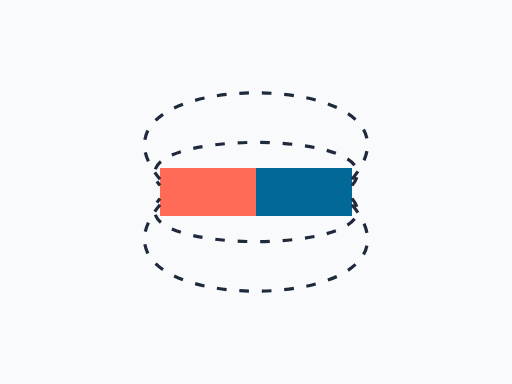
t = 0.00 s
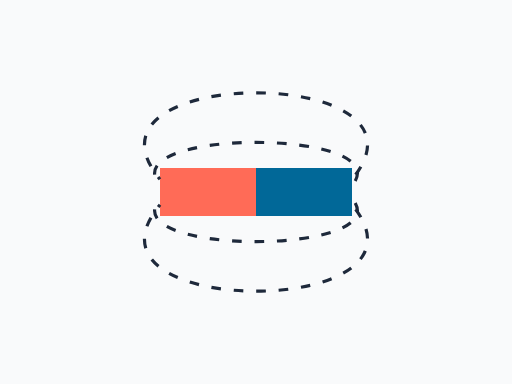
t = 0.35 s
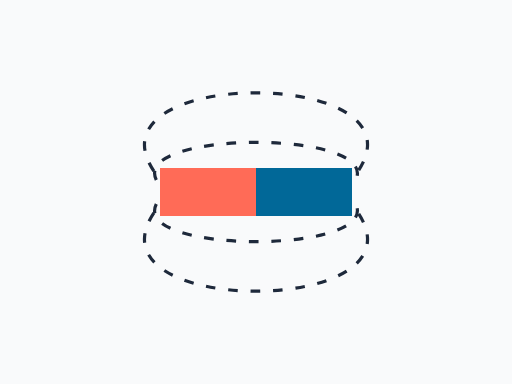
t = 0.70 s
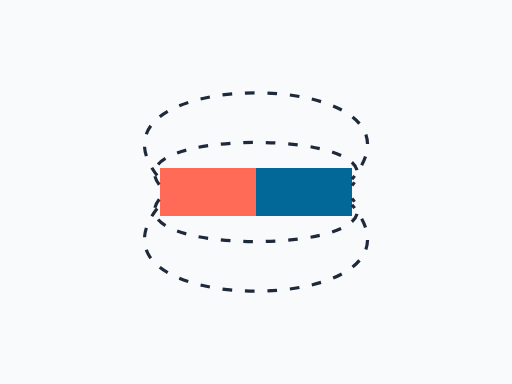
t = 1.05 s

The animated SVG that drew these frames (rendered in a browser with its animation timeline set to each time). Animation: 1 CSS @keyframes rule; one cycle of 1.40 s, repeats indefinitely.

<svg xmlns="http://www.w3.org/2000/svg" viewBox="0 0 320 240" role="img"><title>A bar magnet and its field</title><style>.f{stroke-dasharray:6 8;animation:f 1.4s linear infinite}@keyframes f{to{stroke-dashoffset:-14}}@media (prefers-reduced-motion:reduce){*{animation:none!important}}</style><rect width="320" height="240" fill="#F9FAFB"/><rect x="100" y="105" width="60" height="30" fill="#FF6B57"/><rect x="160" y="105" width="60" height="30" fill="#016898"/><g fill="none" stroke="#1E293B" stroke-width="2"><path class="f" d="M220 112 C280 40 40 40 100 112"/><path class="f" d="M220 128 C280 200 40 200 100 128"/><path class="f" d="M220 116 C250 80 70 80 100 116"/><path class="f" d="M220 124 C250 160 70 160 100 124"/></g></svg>
